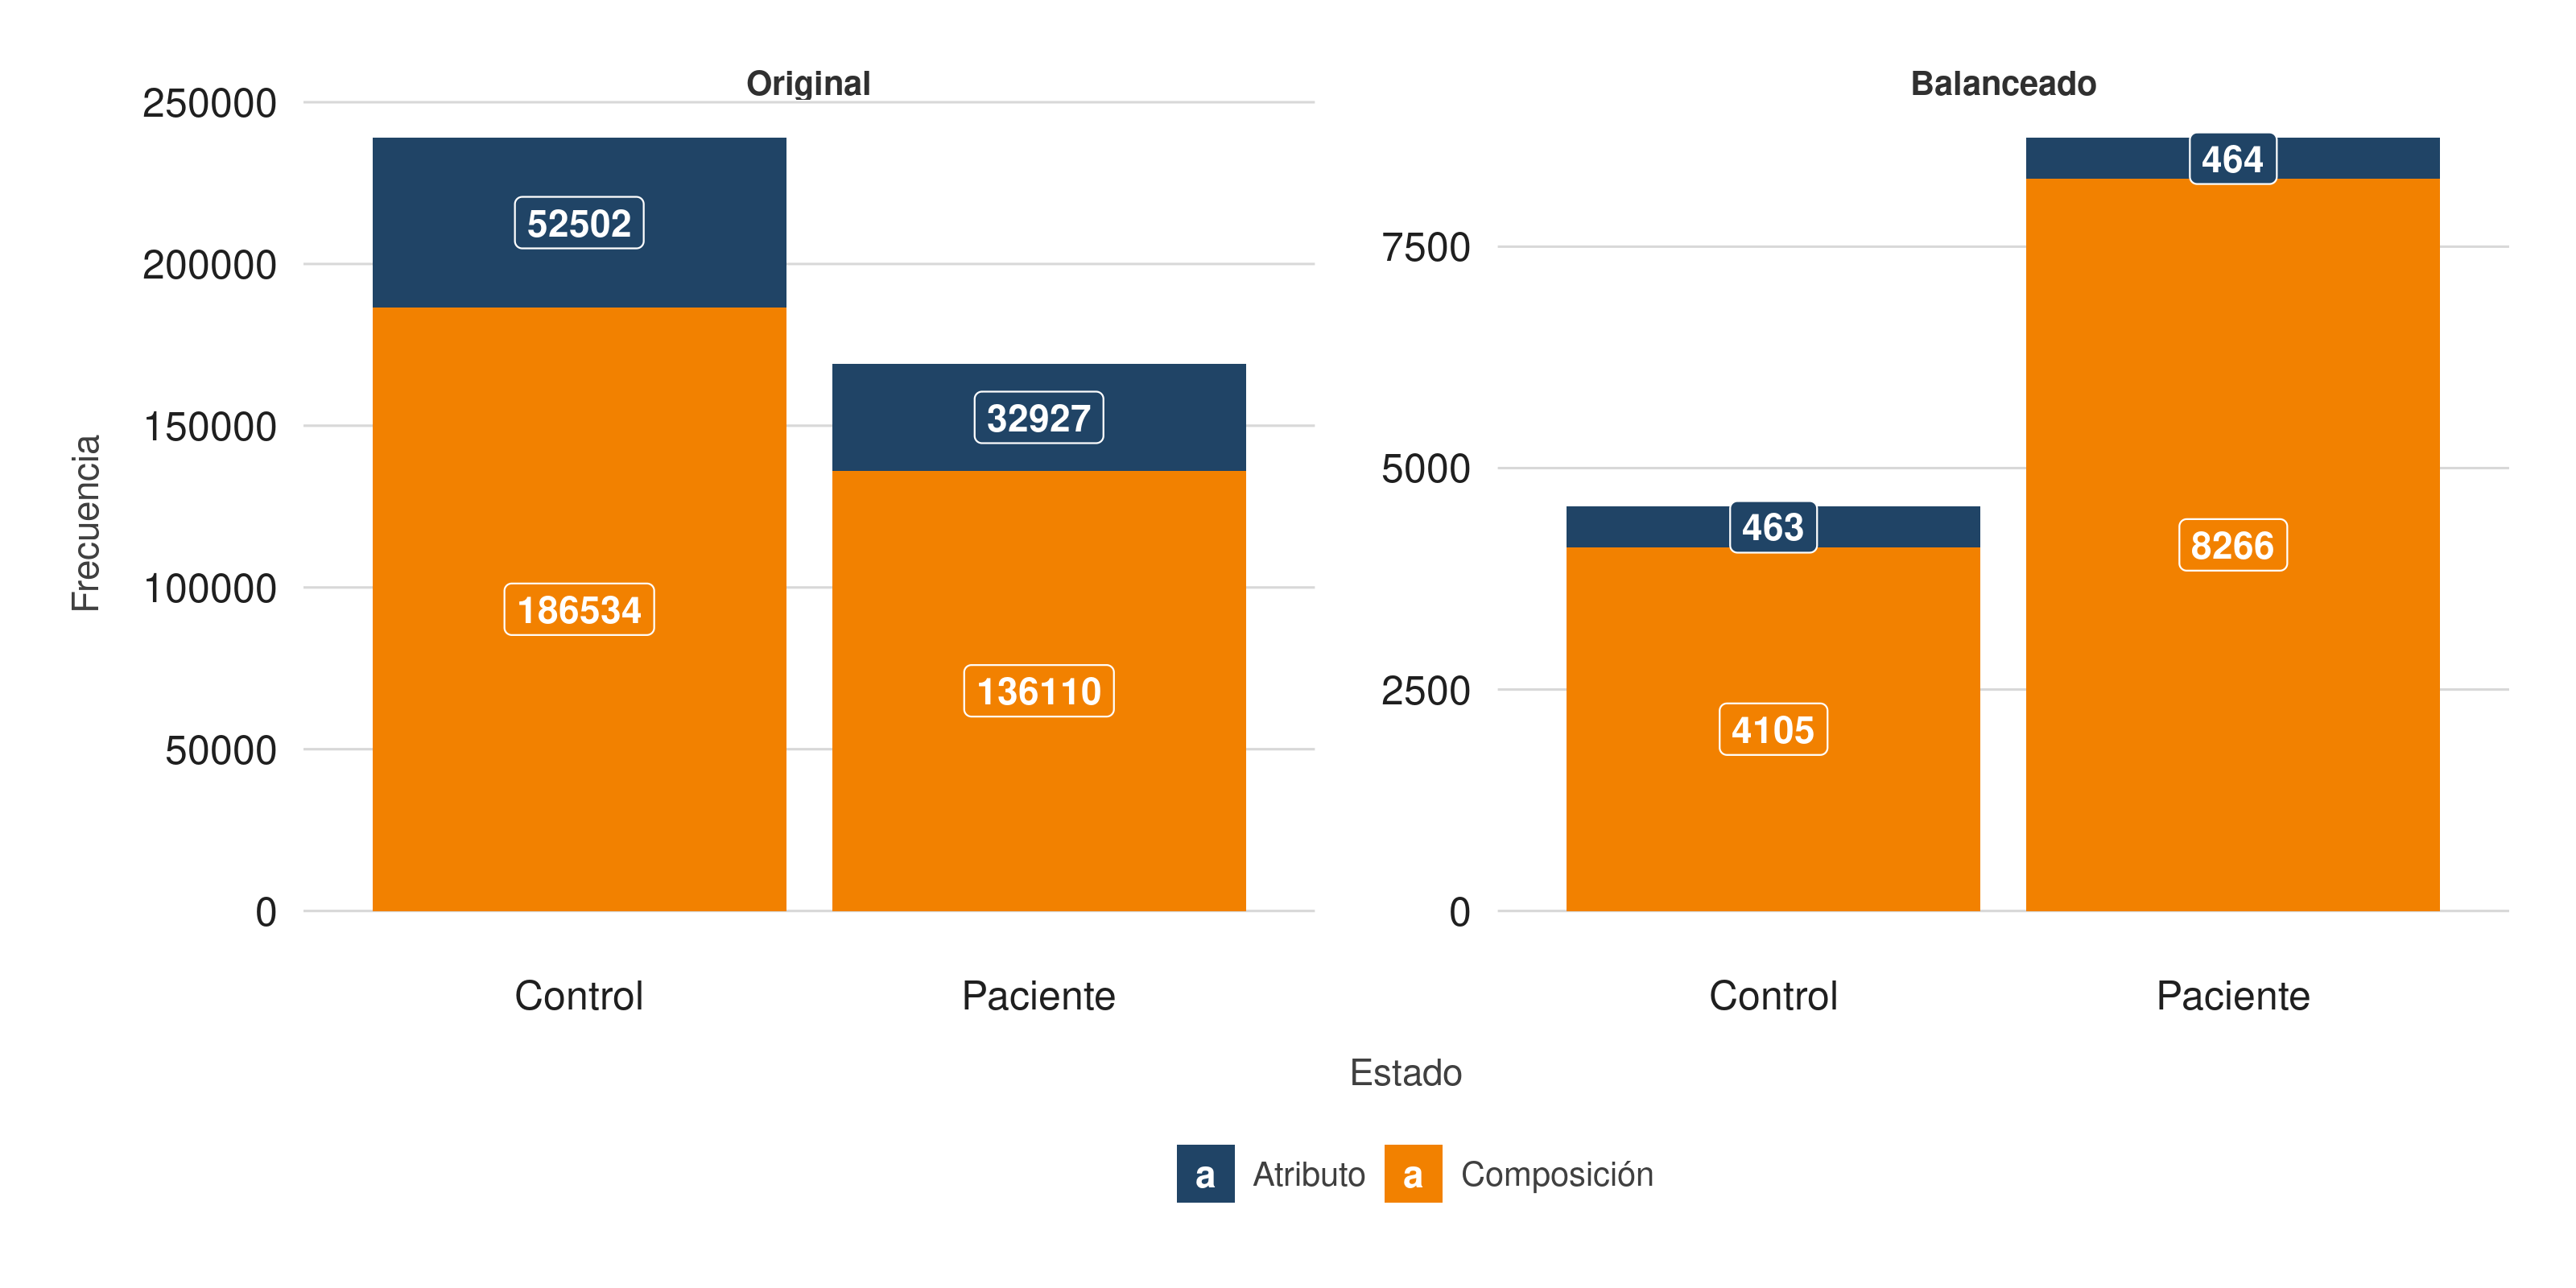

Here is the R script that generated this plot:
#!/usr/bin/env Rscript
library(readr)
library(ggpubr)
library(purrr)
library(pilot)
library(tidyverse)
#library(e1071)
library(pilot)
library(knitr)
library(grid)
library(cowplot)
library(igraph)
library(ggraph)
library(ggdendro)
library(dendextend)
library(patchwork)
#####################################################################
theme_set(
	theme_pilot()+
	theme(
		legend.position = "bottom",
		legend.title=element_blank(),
		axis.text.x = element_text(
			color = "gray12", size = 12),
		axis.text.y = element_text(
			color = "gray12", size = 12),
		text = element_text(
			color = "gray12"),
		panel.background = element_rect(
			fill = "white",
			color = "white"),
		panel.grid = element_blank(),
		panel.grid.major.x = element_blank(),
		strip.background = element_blank()
		)
)
#####################################################################
# Descriptive analysis
## Load data
mix <- read_csv("./Mix_BC.csv.gz")[,-c(1,2,8743)] %>%
## Agrupar en tres columnas
	pivot_longer(
		!V2,
		names_to = "aminoacidseq",
		values_to = "frequence") %>%
	rename(Class = V2) %>%
	mutate(
		group = rep('Original', 3286240),
		property = pmap(., 
			~ifelse(
				nchar(..2) > 3, # only frequences have this kind of names
				'Atributo',
				'Composición')) %>% 
				unlist) %>% 
	select(group,property, Class)

mixbal <- read_csv("../2_training/Mix_BC_srbal.csv.gz") %>%
	pivot_longer(
		!Class,
		names_to = "aminoacidseq",
		values_to = "frequence") %>%
	mutate(
		group = rep('Balanceado', 128616),
		property = pmap(.,
			~ifelse(nchar(..2) > 3,'Atributo','Composición')) %>%
			unlist) %>%
	select(group,property, Class)

# Merge datasets

mix <- mix %>%
	bind_rows(mixbal) %>%
	mutate(
		Class = factor(Class, labels= c("Control","Paciente")))
rm(mixbal)

# Data barplot (before)

warehouse <- mix %>%
	count(group, property, Class) %>%
	mutate(group = factor(group, levels = c("Original","Balanceado"))) %>%
	ggplot(aes(x=Class,
		y=n,
		fill = property))+
	geom_bar(position="stack", stat="identity")+
  facet_wrap(~group, scales = 'free')+
  geom_label(
  	aes(label = n),
  	position = position_stack(vjust = 0.5),
  	colour = "white",
  	fontface = "bold")+
  	labs(x="Estado",y="Frecuencia",legend="Tipo de Variable")+
  	scale_fill_pilot()+
  	scale_y_sqrt()

# Merge two plots
ggsave("balance.png", 
	warehouse,
	width = 3200, 
	height = 1600,
	units = "px")

# FSS
# TilePlot
df <- read_csv("./selection.csv.gz") %>%
        select(!...1) %>%
        pivot_longer(
                everything(),
                names_to = "Method",
                values_to = "Coincidence") %>%
        drop_na(Coincidence) %>%
        mutate_if(is.character, as.factor)

# order of files
a <- df %>%
        count(Method) %>% 
        arrange(desc(n))

b <- df %>%
        count(Coincidence) %>% 
        arrange(desc(n))

# Plot a dendrogram
scores <- df %>%
	count(Method, Coincidence) %>%
	mutate(
#		Method = factor(Method, levels=a$Method),
		Coincidence = factor(Coincidence, levels=b$Coincidence)) %>%
		with(table(Coincidence, Method))

scores <- scores[rowSums(scores)>7,]

# export scores with > 7 frequences
read_csv("Mix_BC.csv.gz") %>%
	select(any_of(rownames(scores))) %>%
	write_csv("Mix_BC_selected.csv")

# dendrogram

d = dist(scores, method = "binary")
hc = hclust(d, method="ward.D")
dendro <- as.dendrogram(hc)

tileplot <- df %>%
	count(Method, Coincidence) %>%
	mutate(
#		Method = factor(Method, levels=a$Method),
		Coincidence = factor(Coincidence, levels=partition_leaves(dendro)[[1]])) %>%
	drop_na() %>%
	ggplot(aes(Method, Coincidence, fill= n)) + 
  geom_tile()+
  theme(
  	axis.text.x=element_text(angle=90,size=9),
  	axis.text.y=element_text(size=8),
  	legend.position="none")+
  labs(x="Métodos", y="Coincidencias")

dendroplot <- 
    ggdendrogram(
        dendro,
        rotate=TRUE)+
    theme_classic()+
    theme(
    	axis.text.y = element_blank(),
    	axis.text.x = element_blank(),
    	axis.ticks = element_blank(),
    	axis.line = element_blank()
    	)+
    labs(y="",x="")

fss_comparison <- plot_grid(
	tileplot, 
	dendroplot, 
	rel_widths=c(3,1),
	rel_heights=c(2,2),
	align = "h",
	scale=c(1,1.066)
)
	
ggsave("fss.png",
	fss_comparison, 
	device = "png",
	dpi=300,
	width = 1900, 
	height = 2100,
	bg = "white", 
	units = "px")

# Optional plots

# Circle Packing
library(packcircles)
# By methods
packing <- circleProgressiveLayout(a$n, sizetype='area')
data <- cbind(a, packing)
dat.gg <- circleLayoutVertices(packing, npoints=50)

ggplot() +   
  geom_polygon(
  	data = dat.gg, 
  	aes(x, y, group = id, fill=as.factor(id)), 
  	colour = "black", 
  	alpha = 0.6) +
  geom_text(
  	data = data, 
  	aes(x, y, size=n, label = Method)) +
  scale_size_continuous(range = c(1,4)) +
  theme_pilot() + 
  theme(legend.position="none") +
  coord_equal()

# By coincidences
packing <- circleProgressiveLayout(b$n, sizetype='area')
data <- cbind(b, packing)
dat.gg <- circleLayoutVertices(packing, npoints=50)

ggplot() +   
  geom_polygon(
  	data = dat.gg, 
  	aes(x, y, group = id, fill=as.factor(id)), 
  	colour = "black", 
  	alpha = 0.6) +
  geom_text(
  	data = data, 
  	aes(x, y, size=n, label = Coincidence)) +
  scale_size_continuous(range = c(1,4)) +
  theme_pilot() + 
  theme(legend.position="none") +
  coord_equal()
